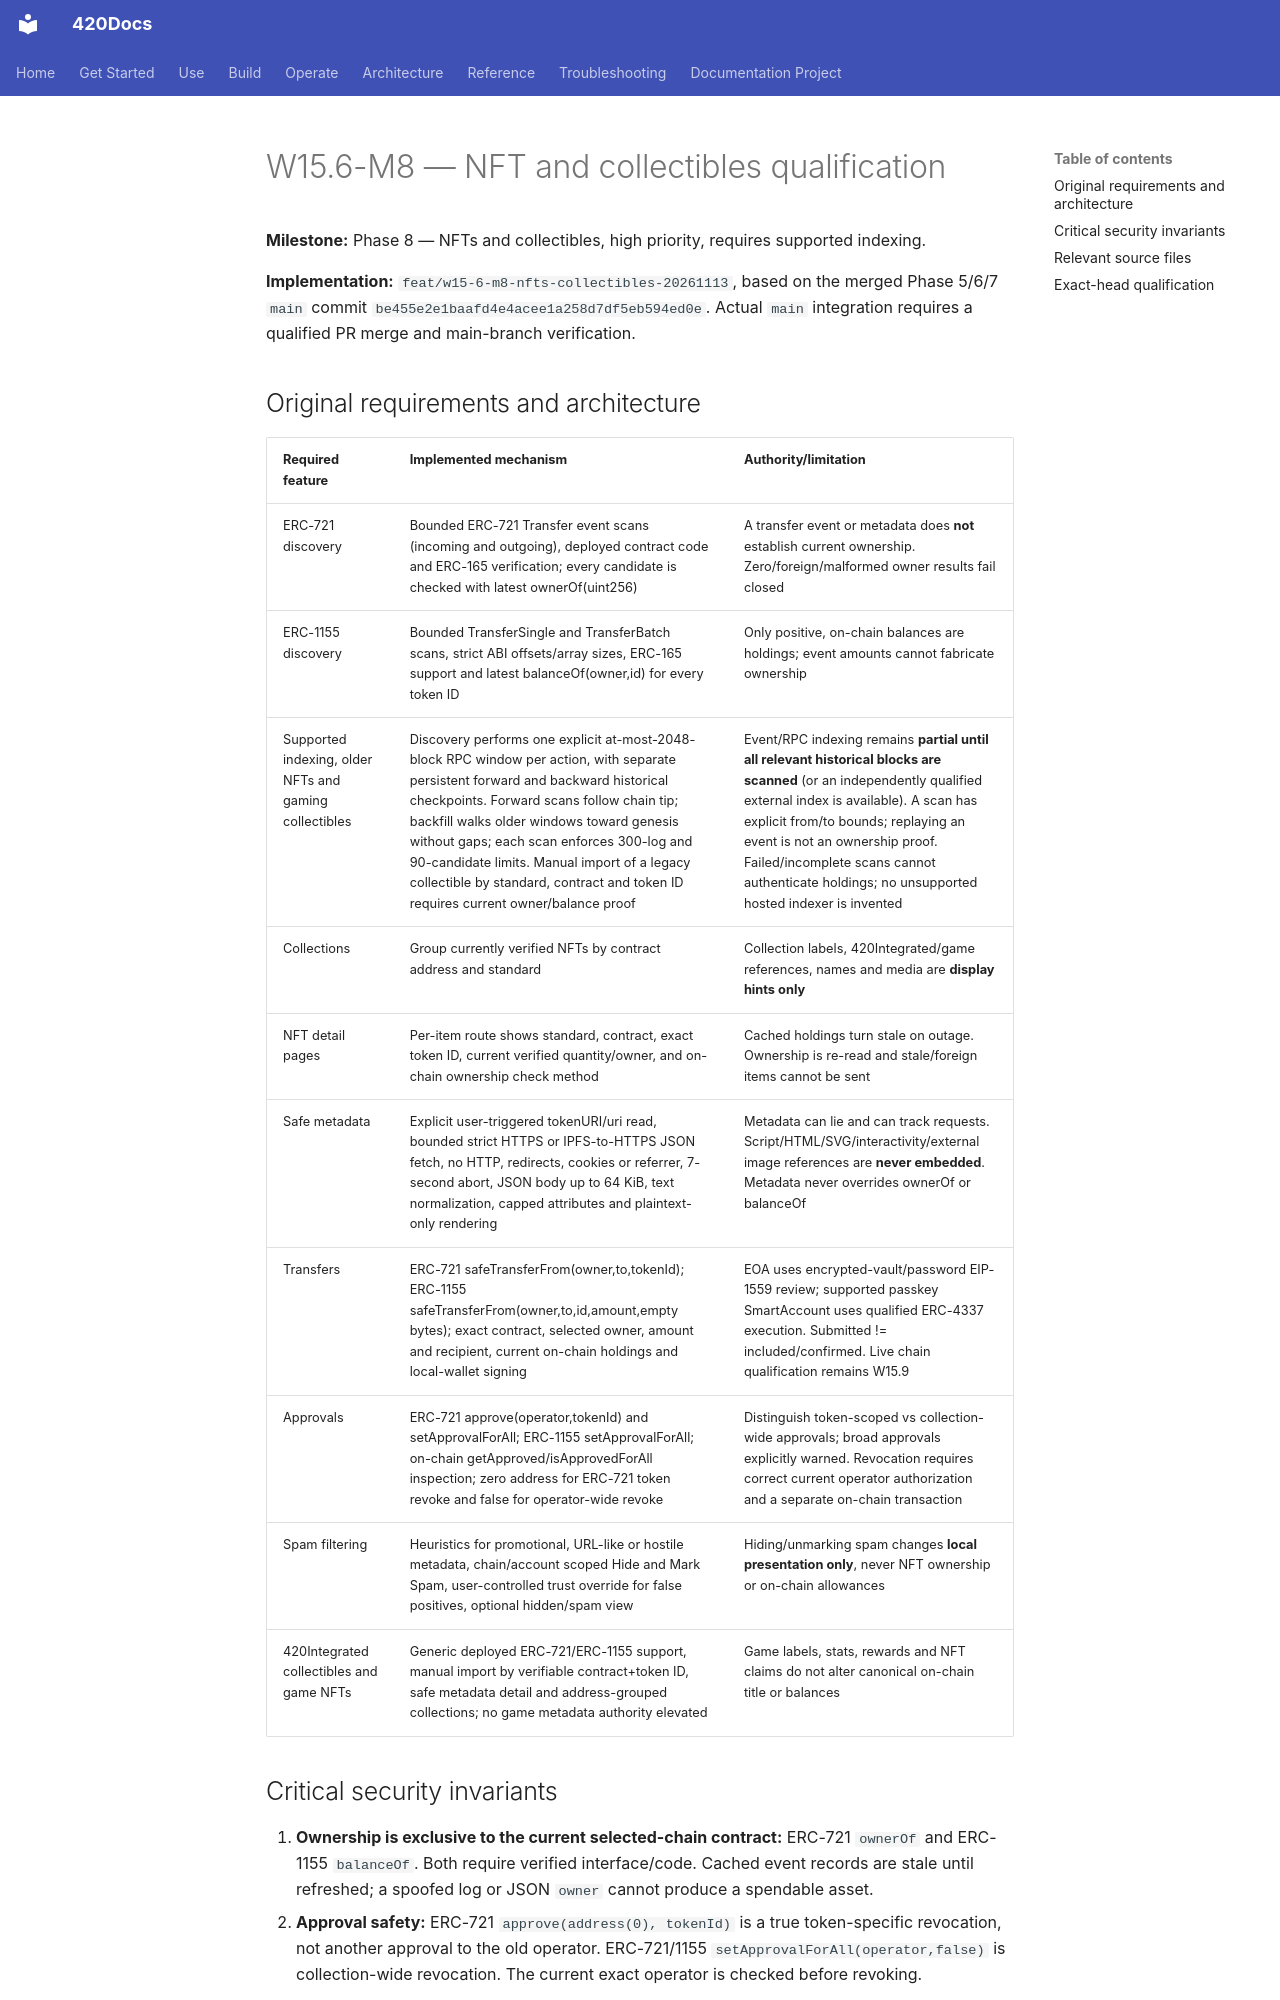

repository: abvhiael/420-integrated-v0.1 · page: wallet/W15.6-M8-NFTS-COLLECTIBLES-QUALIFICATION/index.html · generator: mkdocs

# W15.6-M8 — NFT and collectibles qualification

**Milestone:** Phase 8 — NFTs and collectibles, high priority, requires supported indexing.

**Implementation:** `feat/w15-6-m8-nfts-collectibles-20261113`, based on the merged Phase 5/6/7 `main` commit `be455e2e1baafd4e4acee1a258d7df5eb594ed0e`. Actual `main` integration requires a qualified PR merge and main-branch verification.

## Original requirements and architecture

| Required feature | Implemented mechanism | Authority/limitation |
| --- | --- | --- |
| ERC-721 discovery | Bounded ERC-721 Transfer event scans (incoming and outgoing), deployed contract code and ERC-165 verification; every candidate is checked with latest ownerOf(uint256) | A transfer event or metadata does **not** establish current ownership. Zero/foreign/malformed owner results fail closed |
| ERC-1155 discovery | Bounded TransferSingle and TransferBatch scans, strict ABI offsets/array sizes, ERC-165 support and latest balanceOf(owner,id) for every token ID | Only positive, on-chain balances are holdings; event amounts cannot fabricate ownership |
| Supported indexing, older NFTs and gaming collectibles | Discovery performs one explicit at-most-2048-block RPC window per action, with separate persistent forward and backward historical checkpoints. Forward scans follow chain tip; backfill walks older windows toward genesis without gaps; each scan enforces 300-log and 90-candidate limits. Manual import of a legacy collectible by standard, contract and token ID requires current owner/balance proof | Event/RPC indexing remains **partial until all relevant historical blocks are scanned** (or an independently qualified external index is available). A scan has explicit from/to bounds; replaying an event is not an ownership proof. Failed/incomplete scans cannot authenticate holdings; no unsupported hosted indexer is invented |
| Collections | Group currently verified NFTs by contract address and standard | Collection labels, 420Integrated/game references, names and media are **display hints only** |
| NFT detail pages | Per-item route shows standard, contract, exact token ID, current verified quantity/owner, and on-chain ownership check method | Cached holdings turn stale on outage. Ownership is re-read and stale/foreign items cannot be sent |
| Safe metadata | Explicit user-triggered tokenURI/uri read, bounded strict HTTPS or IPFS-to-HTTPS JSON fetch, no HTTP, redirects, cookies or referrer, 7-second abort, JSON body up to 64 KiB, text normalization, capped attributes and plaintext-only rendering | Metadata can lie and can track requests. Script/HTML/SVG/interactivity/external image references are **never embedded**. Metadata never overrides ownerOf or balanceOf |
| Transfers | ERC-721 safeTransferFrom(owner,to,tokenId); ERC-1155 safeTransferFrom(owner,to,id,amount,empty bytes); exact contract, selected owner, amount and recipient, current on-chain holdings and local-wallet signing | EOA uses encrypted-vault/password EIP-1559 review; supported passkey SmartAccount uses qualified ERC-4337 execution. Submitted != included/confirmed. Live chain qualification remains W15.9 |
| Approvals | ERC-721 approve(operator,tokenId) and setApprovalForAll; ERC-1155 setApprovalForAll; on-chain getApproved/isApprovedForAll inspection; zero address for ERC-721 token revoke and false for operator-wide revoke | Distinguish token-scoped vs collection-wide approvals; broad approvals explicitly warned. Revocation requires correct current operator authorization and a separate on-chain transaction |
| Spam filtering | Heuristics for promotional, URL-like or hostile metadata, chain/account scoped Hide and Mark Spam, user-controlled trust override for false positives, optional hidden/spam view | Hiding/unmarking spam changes **local presentation only**, never NFT ownership or on-chain allowances |
| 420Integrated collectibles and game NFTs | Generic deployed ERC-721/ERC-1155 support, manual import by verifiable contract+token ID, safe metadata detail and address-grouped collections; no game metadata authority elevated | Game labels, stats, rewards and NFT claims do not alter canonical on-chain title or balances |
